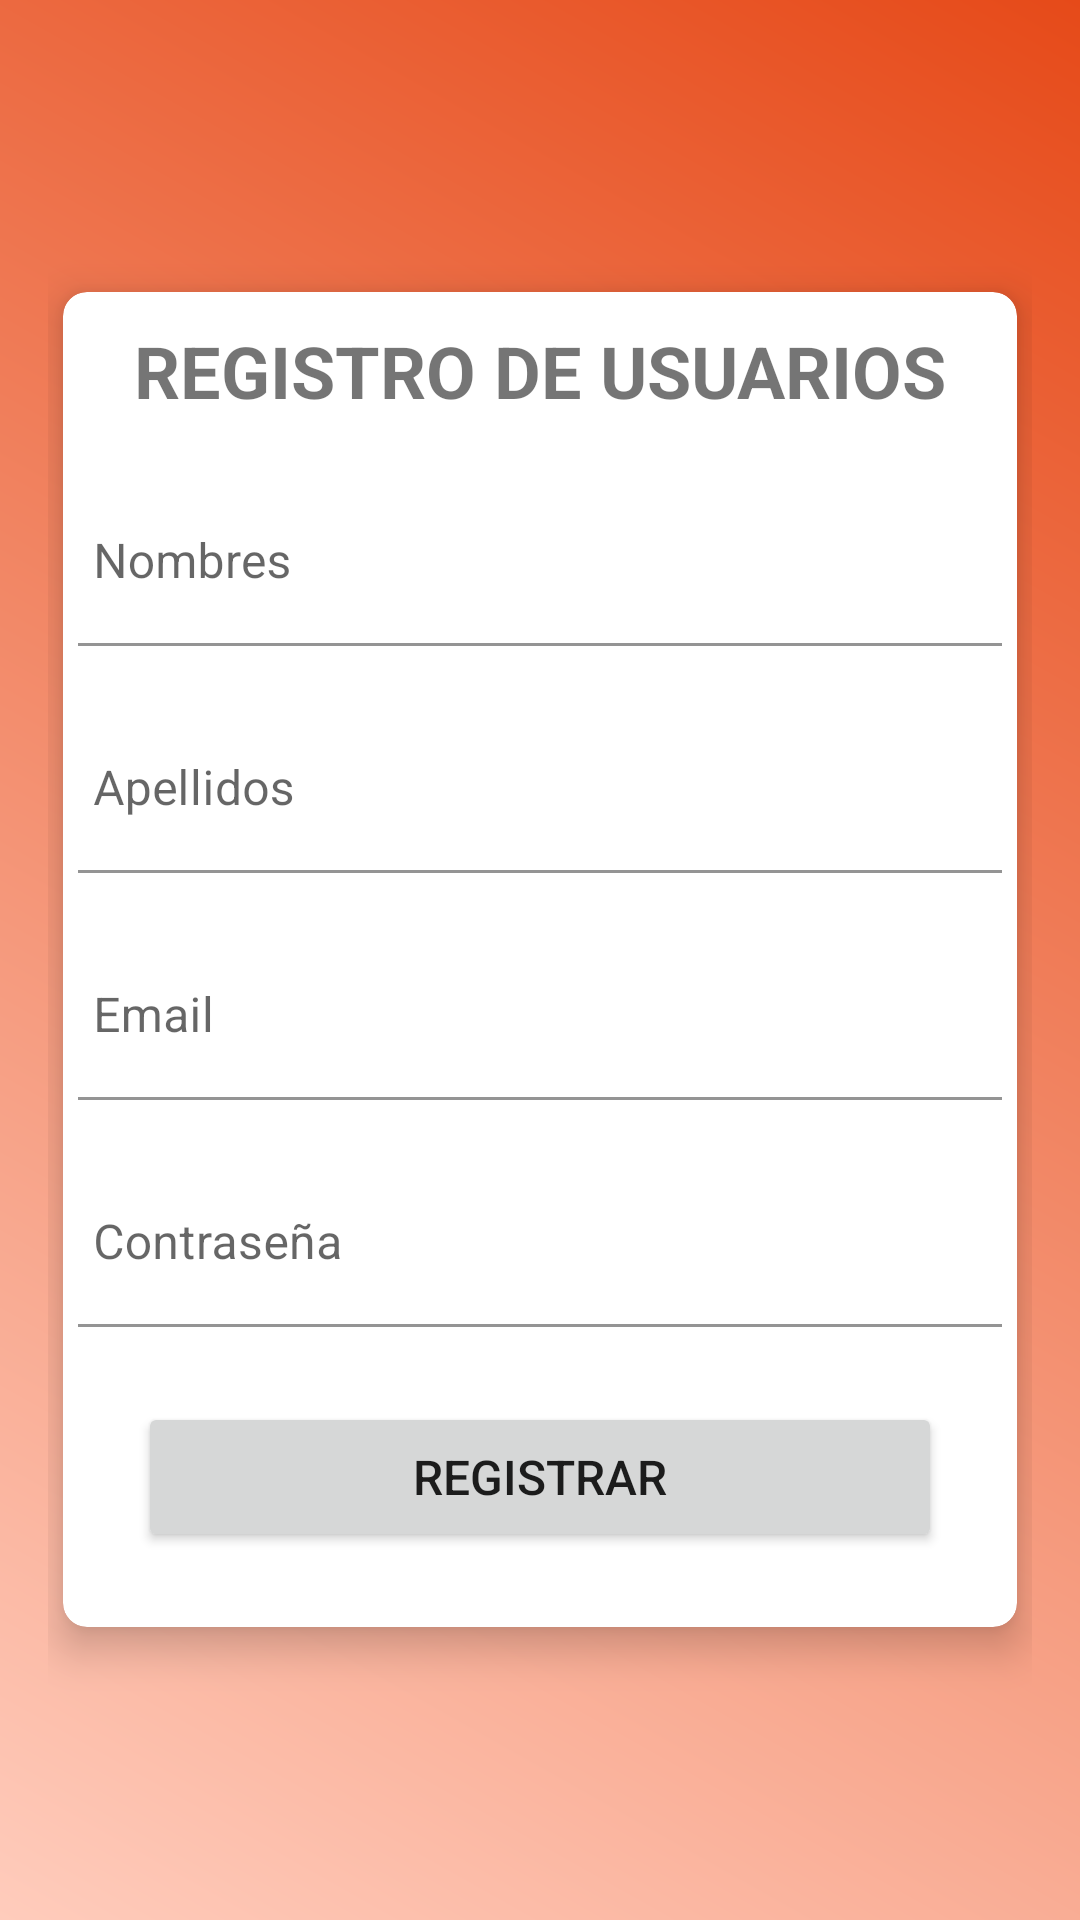

Here is an Android app screen rendered from its layout file. Give the layout XML and the strings, colors and styles it references.
<!-- AndroidManifest.xml: application theme Theme.AppLoginRegisterLayout -->
<!-- res/layout/activity_register.xml -->
<?xml version="1.0" encoding="utf-8"?>
<ScrollView xmlns:android="http://schemas.android.com/apk/res/android"
    xmlns:app="http://schemas.android.com/apk/res-auto"
    xmlns:tools="http://schemas.android.com/tools"
    android:layout_width="match_parent"
    android:layout_height="match_parent"
    android:background="@drawable/gradiente"
    android:padding="16dp"
    android:scrollbarThumbVertical="@null"
    tools:context=".RegisterActivity">

    <androidx.cardview.widget.CardView
        android:layout_width="match_parent"
        android:layout_height="wrap_content"
        android:layout_gravity="center"
        android:layout_margin="5dp"
        android:padding="10dp"
        app:cardCornerRadius="8dp"
        app:cardElevation="8dp">

        <LinearLayout
            android:layout_width="match_parent"
            android:layout_height="wrap_content"
            android:layout_gravity="center"
            android:layout_margin="5dp"
            android:orientation="vertical">

            <TextView
                android:layout_width="match_parent"
                android:layout_height="wrap_content"
                android:layout_marginTop="5dp"
                android:layout_marginBottom="5dp"
                android:gravity="center"
                android:textSize="24sp"
                android:textStyle="bold"
                android:text="REGISTRO DE USUARIOS"/>


            <com.google.android.material.textfield.TextInputLayout
                android:layout_width="match_parent"
                android:layout_height="wrap_content"
                android:layout_marginTop="5dp"
                android:layout_marginBottom="5dp"
                app:boxBackgroundColor="@color/white">

                <EditText
                    android:id="@+id/etNombres"
                    android:layout_width="match_parent"
                    android:layout_height="wrap_content"
                    android:layout_marginTop="10dp"
                    android:hint="Nombres"
                    android:inputType="textPersonName"
                    android:maxLines="1"
                    android:paddingStart="5dp"
                    android:singleLine="true"/>

            </com.google.android.material.textfield.TextInputLayout>

            <com.google.android.material.textfield.TextInputLayout
                android:layout_width="match_parent"
                android:layout_height="wrap_content"
                android:layout_marginTop="5dp"
                android:layout_marginBottom="5dp"
                app:boxBackgroundColor="@color/white">

                <EditText
                    android:id="@+id/etApellidos"
                    android:layout_width="match_parent"
                    android:layout_height="wrap_content"
                    android:layout_marginTop="10dp"
                    android:hint="Apellidos"
                    android:inputType="textPersonName"
                    android:maxLines="1"
                    android:paddingStart="5dp"
                    android:singleLine="true"/>

            </com.google.android.material.textfield.TextInputLayout>

            <com.google.android.material.textfield.TextInputLayout
                android:layout_width="match_parent"
                android:layout_height="wrap_content"
                android:layout_marginTop="5dp"
                android:layout_marginBottom="5dp"
                app:boxBackgroundColor="@color/white">

                <EditText
                    android:id="@+id/etEmail"
                    android:layout_width="match_parent"
                    android:layout_height="wrap_content"
                    android:layout_marginTop="10dp"
                    android:hint="Email"
                    android:inputType="textEmailAddress"
                    android:maxLines="1"
                    android:paddingStart="5dp"
                    android:singleLine="true"/>

            </com.google.android.material.textfield.TextInputLayout>

            <com.google.android.material.textfield.TextInputLayout
                android:layout_width="match_parent"
                android:layout_height="wrap_content"
                android:layout_marginTop="5dp"
                android:layout_marginBottom="5dp"
                app:boxBackgroundColor="@color/white">

                <EditText
                    android:id="@+id/etPassword"
                    android:layout_width="match_parent"
                    android:layout_height="wrap_content"
                    android:layout_marginTop="10dp"
                    android:hint="Contraseña"
                    android:inputType="textPassword"
                    android:maxLines="1"
                    android:paddingStart="5dp"
                    android:singleLine="true"/>

            </com.google.android.material.textfield.TextInputLayout>

            <Button
                android:id="@+id/btnRegister"
                android:layout_width="match_parent"
                android:layout_height="50dp"
                android:layout_margin="20dp"
                android:text="Registrar"
                android:textSize="16sp"/>

        </LinearLayout>

    </androidx.cardview.widget.CardView>

</ScrollView>
<!-- resources referenced by this layout -->
<resources>
  <color name="white">#FFFFFFFF</color>
  <!-- drawable gradiente (drawable) -->
  <?xml version="1.0" encoding="utf-8"?>
  <shape xmlns:android="http://schemas.android.com/apk/res/android"
      android:shape="rectangle">
      <gradient android:angle="225"
          android:startColor="@color/primary_dark"
          android:endColor="@color/primary_light" />
  
  </shape>
  <style name="Theme.AppLoginRegisterLayout" parent="Theme.MaterialComponents.DayNight.NoActionBar">
          
          <item name="colorPrimary">@color/purple_500</item>
          <item name="colorPrimaryVariant">@color/purple_700</item>
          <item name="colorOnPrimary">@color/white</item>
          
          <item name="colorSecondary">@color/teal_200</item>
          <item name="colorSecondaryVariant">@color/teal_700</item>
          <item name="colorOnSecondary">@color/black</item>
          
          <item name="android:statusBarColor" tools:targetApi="l">?attr/colorPrimaryVariant</item>
          
      </style>
  <color name="primary_dark">#E64A19</color>
  <color name="primary_light">#FFCCBC</color>
  <color name="purple_500">#FF6200EE</color>
  <color name="purple_700">#FF3700B3</color>
  <color name="teal_200">#FF03DAC5</color>
  <color name="teal_700">#FF018786</color>
  <color name="black">#FF000000</color>
</resources>
